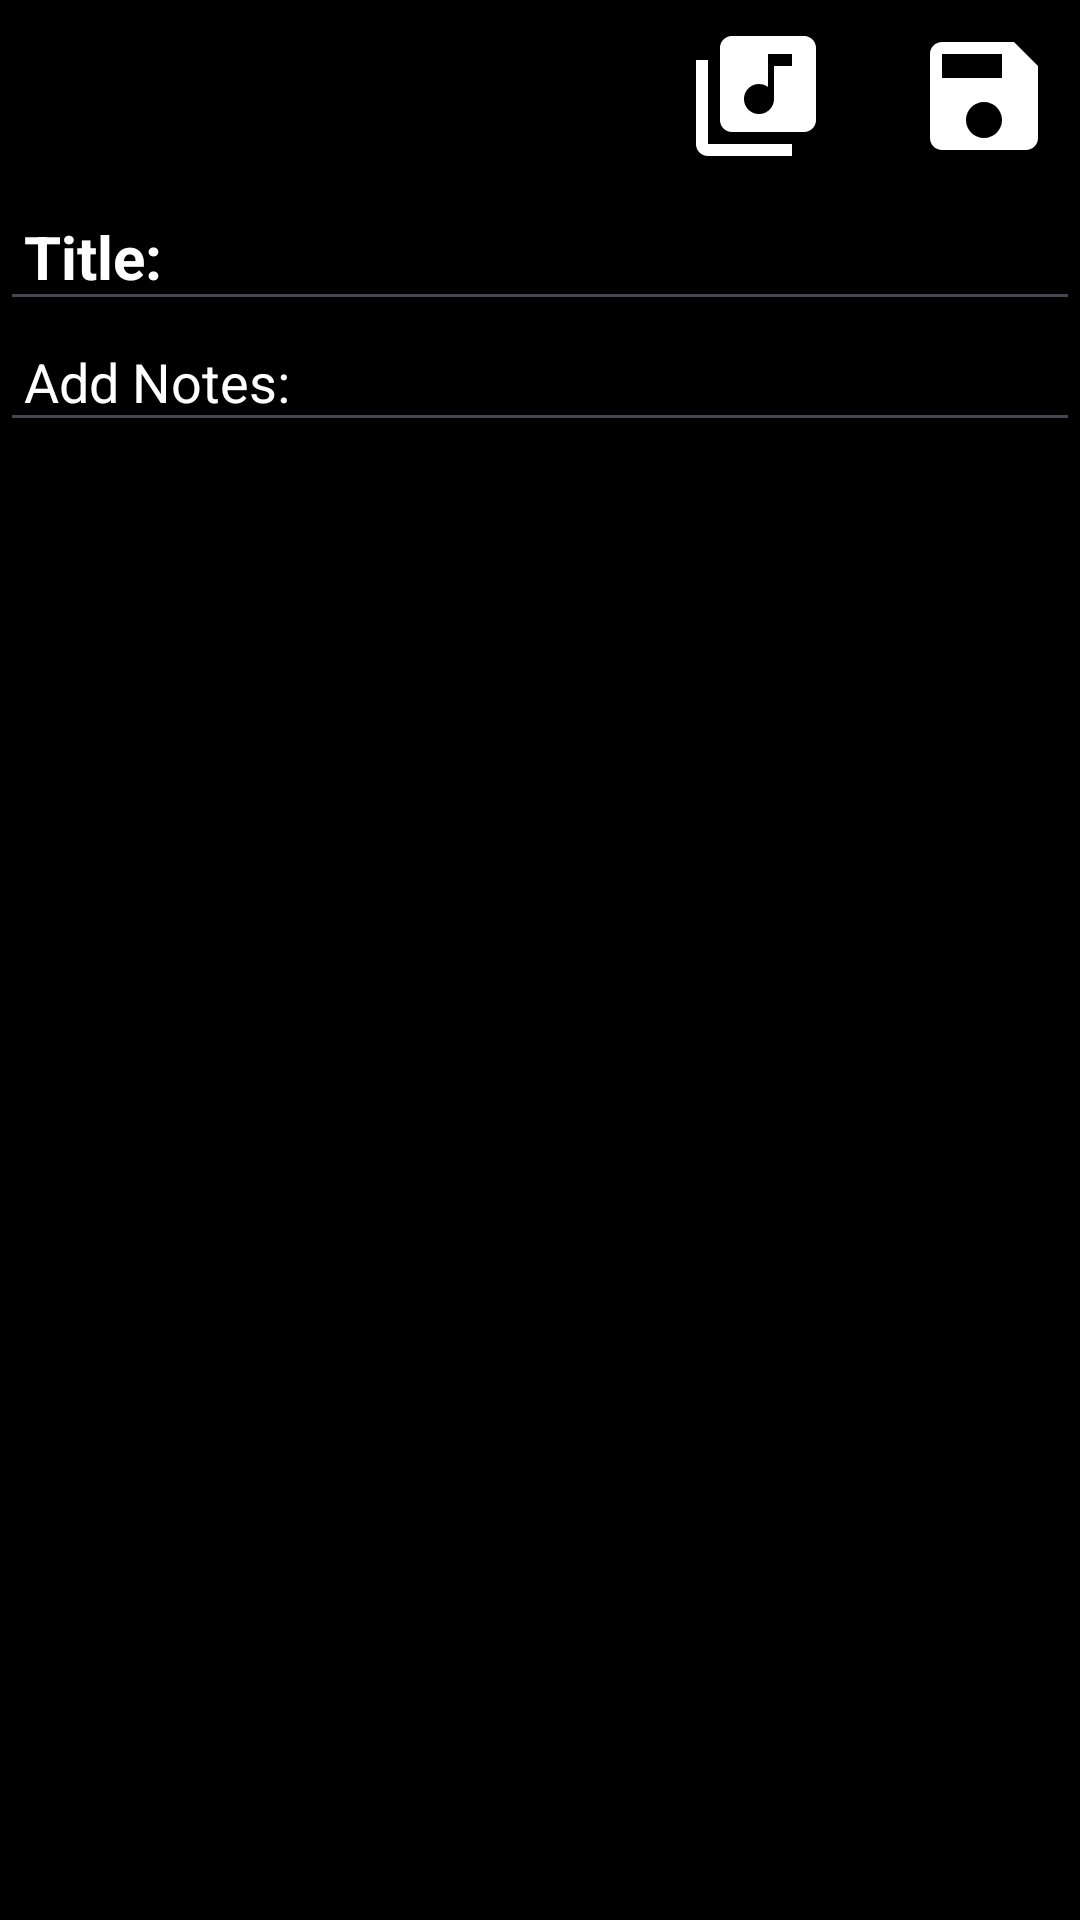

Here is an Android app screen rendered from its layout file. Give the layout XML and the strings, colors and styles it references.
<!-- AndroidManifest.xml: activity theme Base.Theme.Notes.NoActionBar -->
<!-- res/layout/activity_notes_taker.xml -->
<?xml version="1.0" encoding="utf-8"?>
<LinearLayout xmlns:android="http://schemas.android.com/apk/res/android"
    xmlns:app="http://schemas.android.com/apk/res-auto"
    xmlns:tools="http://schemas.android.com/tools"
    android:id="@+id/main"
    android:layout_width="match_parent"
    android:layout_height="match_parent"
    android:orientation="vertical"
    android:background="@color/black"
    tools:context=".NotesTakerActivity">
    <androidx.appcompat.widget.Toolbar
        android:id="@+id/toolbar_notes"
        android:layout_width="match_parent"
        android:layout_height="?attr/actionBarSize">
        <RelativeLayout
            android:layout_width="match_parent"
            android:layout_height="wrap_content">
            <ImageView
                android:id="@+id/imageView_save"
                android:layout_alignParentEnd="true"
                android:src="@drawable/ic_save"
                android:padding="8dp"
                android:background="@android:color/transparent"
                android:layout_width="?attr/actionBarSize"
                android:layout_height="?attr/actionBarSize"/>

            <ImageView
                android:id="@+id/imageView_say"
                android:layout_width="?attr/actionBarSize"
                android:layout_height="?attr/actionBarSize"
                android:layout_marginEnd="12dp"
                android:layout_toStartOf="@+id/imageView_save"
                android:background="@android:color/transparent"
                android:padding="8dp"
                android:src="@drawable/ic_say" />
        </RelativeLayout>
    </androidx.appcompat.widget.Toolbar>
    <EditText
        android:id="@+id/editText_title"
        android:hint="Title:"
        android:textColorHint="@color/white"
        android:padding="8dp"
        android:textStyle="bold"
        android:textSize="20sp"
        android:textColor="@color/white"
        android:singleLine="true"
        android:layout_width="match_parent"
        android:layout_height="wrap_content"/>
    <EditText
        android:id="@+id/editText_notes"
        android:hint="@string/add_notes"
        android:textColorHint="@color/white"
        android:padding="8dp"
        android:textColor="@color/white"
        android:textSize="18sp"
        android:textStyle="normal"
        android:layout_width="match_parent"
        android:layout_height="wrap_content" />


</LinearLayout>
<!-- resources referenced by this layout -->
<resources>
  <color name="black">#FF000000</color>
  <color name="white">#FFFFFFFF</color>
  <!-- drawable ic_save (drawable) -->
  <vector xmlns:android="http://schemas.android.com/apk/res/android" android:height="24dp" android:tint="#FFFFFF" android:viewportHeight="24" android:viewportWidth="24" android:width="24dp">
        
      <path android:fillColor="@android:color/white" android:pathData="M17,3L5,3c-1.11,0 -2,0.9 -2,2v14c0,1.1 0.89,2 2,2h14c1.1,0 2,-0.9 2,-2L21,7l-4,-4zM12,19c-1.66,0 -3,-1.34 -3,-3s1.34,-3 3,-3 3,1.34 3,3 -1.34,3 -3,3zM15,9L5,9L5,5h10v4z"/>
      
  </vector>
  <!-- drawable ic_say (drawable) -->
  <vector xmlns:android="http://schemas.android.com/apk/res/android" android:height="24dp" android:tint="#FFFFFF" android:viewportHeight="24" android:viewportWidth="24" android:width="24dp">
        
      <path android:fillColor="@android:color/white" android:pathData="M20,2L8,2c-1.1,0 -2,0.9 -2,2v12c0,1.1 0.9,2 2,2h12c1.1,0 2,-0.9 2,-2L22,4c0,-1.1 -0.9,-2 -2,-2zM18,7h-3v5.5c0,1.38 -1.12,2.5 -2.5,2.5S10,13.88 10,12.5s1.12,-2.5 2.5,-2.5c0.57,0 1.08,0.19 1.5,0.51L14,5h4v2zM4,6L2,6v14c0,1.1 0.9,2 2,2h14v-2L4,20L4,6z"/>
      
  </vector>
  <string name="add_notes">Add Notes:</string>
  <style name="Base.Theme.Notes.NoActionBar" parent="Theme.Material3.DayNight.NoActionBar">
          
          
      </style>
</resources>
